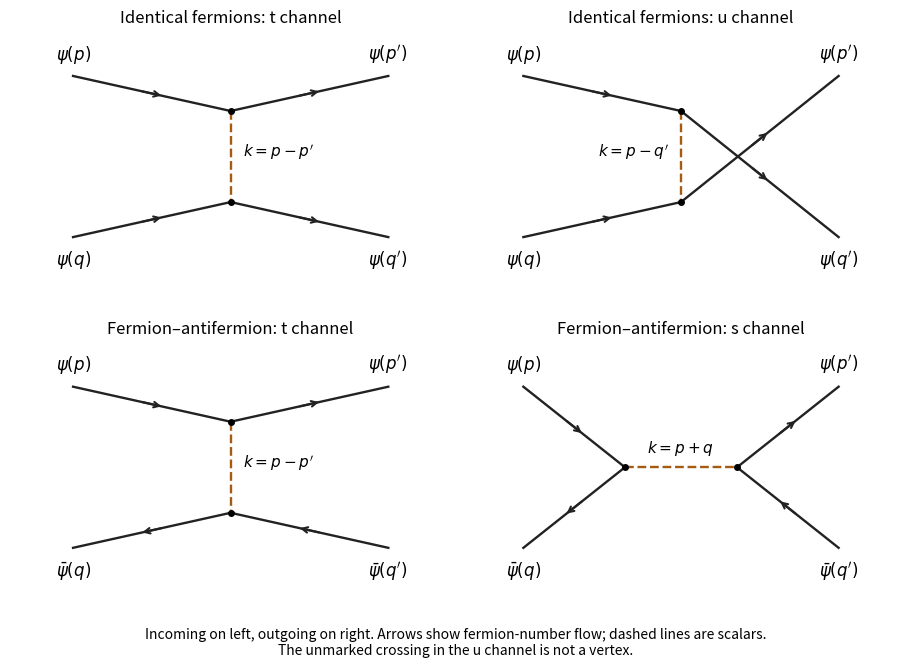

Write the Python code that produced this figure.
"""Original tree diagrams. Python 3.14, Matplotlib/NumPy from root pyproject.
Emits opaque PNG basename to caller CWD, honoring supplied MPLCONFIGDIR.
"""
import numpy as np
import matplotlib
matplotlib.use('Agg')
import matplotlib.pyplot as plt


def directed(ax, start, end, reverse=False):
    p=np.array(start,dtype=float);q=np.array(end,dtype=float)
    ax.plot([p[0],q[0]],[p[1],q[1]],color='#222222',lw=1.7)
    if reverse:p,q=q,p
    middle=(p+q)/2;direction=(q-p)/np.linalg.norm(q-p)
    ax.annotate('',xy=middle+.14*direction,xytext=middle-.14*direction,
                arrowprops={'arrowstyle':'->','color':'#222222','lw':1.5,'shrinkA':0,'shrinkB':0})


def internal(ax,p,q,photon):
    p=np.array(p);q=np.array(q);s=np.linspace(0,1,220)
    if photon:
        normal=np.array([-(q-p)[1],(q-p)[0]])/np.linalg.norm(q-p)
        xy=p[None,:]+s[:,None]*(q-p)[None,:]+.07*np.sin(10*np.pi*s)[:,None]*normal[None,:]
        ax.plot(xy[:,0],xy[:,1],color='#2166ac',lw=1.6)
    else:ax.plot([p[0],q[0]],[p[1],q[1]],color='#a65b12',ls='--',lw=1.7)


def panel(ax,channel,anti=False,photon=False):
    left=[(-2.25,1.15),(-2.25,-1.15)];right=[(2.25,1.15),(2.25,-1.15)]
    if channel=='s':
        v1=(-.8,0);v2=(.8,0)
        directed(ax,left[0],v1);directed(ax,left[1],v1,reverse=anti)
        directed(ax,v2,right[0]);directed(ax,v2,right[1],reverse=anti)
        internal(ax,v1,v2,photon)
        ax.text(0,.21,r'$k=p+q$',ha='center',fontsize=11)
    else:
        v1=(0,.65);v2=(0,-.65)
        directed(ax,left[0],v1);directed(ax,left[1],v2,reverse=anti)
        if channel=='u':
            directed(ax,v1,right[1]);directed(ax,v2,right[0])
        else:
            directed(ax,v1,right[0]);directed(ax,v2,right[1],reverse=anti)
        internal(ax,v1,v2,photon)
        ax.text(-.17 if channel=='u' else .17,0,r"$k=p-p'$" if channel=='t' else r"$k=p-q'$",ha='right' if channel=='u' else 'left',fontsize=11)
    for v in [v1,v2]:ax.plot(v[0],v[1],'o',color='black',ms=4)
    part=r'\varphi' if photon else r'\psi'
    antipart=r'\bar\varphi' if photon else r'\bar\psi'
    labels=[f'${part}(p)$',f'${antipart if anti else part}(q)$',f"${part}(p')$",f"${antipart if anti else part}(q')$"]
    for (x,y),lab in zip(left+right,labels):
        ax.text(x,y+(0.16 if y>0 else -.16),lab,ha='center',va='bottom' if y>0 else 'top',fontsize=12)
    ax.set_xlim(-3.15,3.15);ax.set_ylim(-1.8,1.8);ax.set_aspect('equal');ax.axis('off')

fig,axes=plt.subplots(2,2,figsize=(9.0,6.6),layout='constrained',facecolor='white')
for ax,channel,anti,title in zip(axes.flat,['t','u','t','s'],[False,False,True,True],
        ['Identical fermions: t channel','Identical fermions: u channel','Fermion–antifermion: t channel','Fermion–antifermion: s channel']):
    panel(ax,channel,anti)
    ax.set_title(title,fontsize=12)
fig.supxlabel('Incoming on left, outgoing on right. Arrows show fermion-number flow; dashed lines are scalars.\nThe unmarked crossing in the u channel is not a vertex.',fontsize=10)
fig.savefig('paper-50-yukawa-tree.png',dpi=150,facecolor='white',transparent=False)
plt.close(fig)
